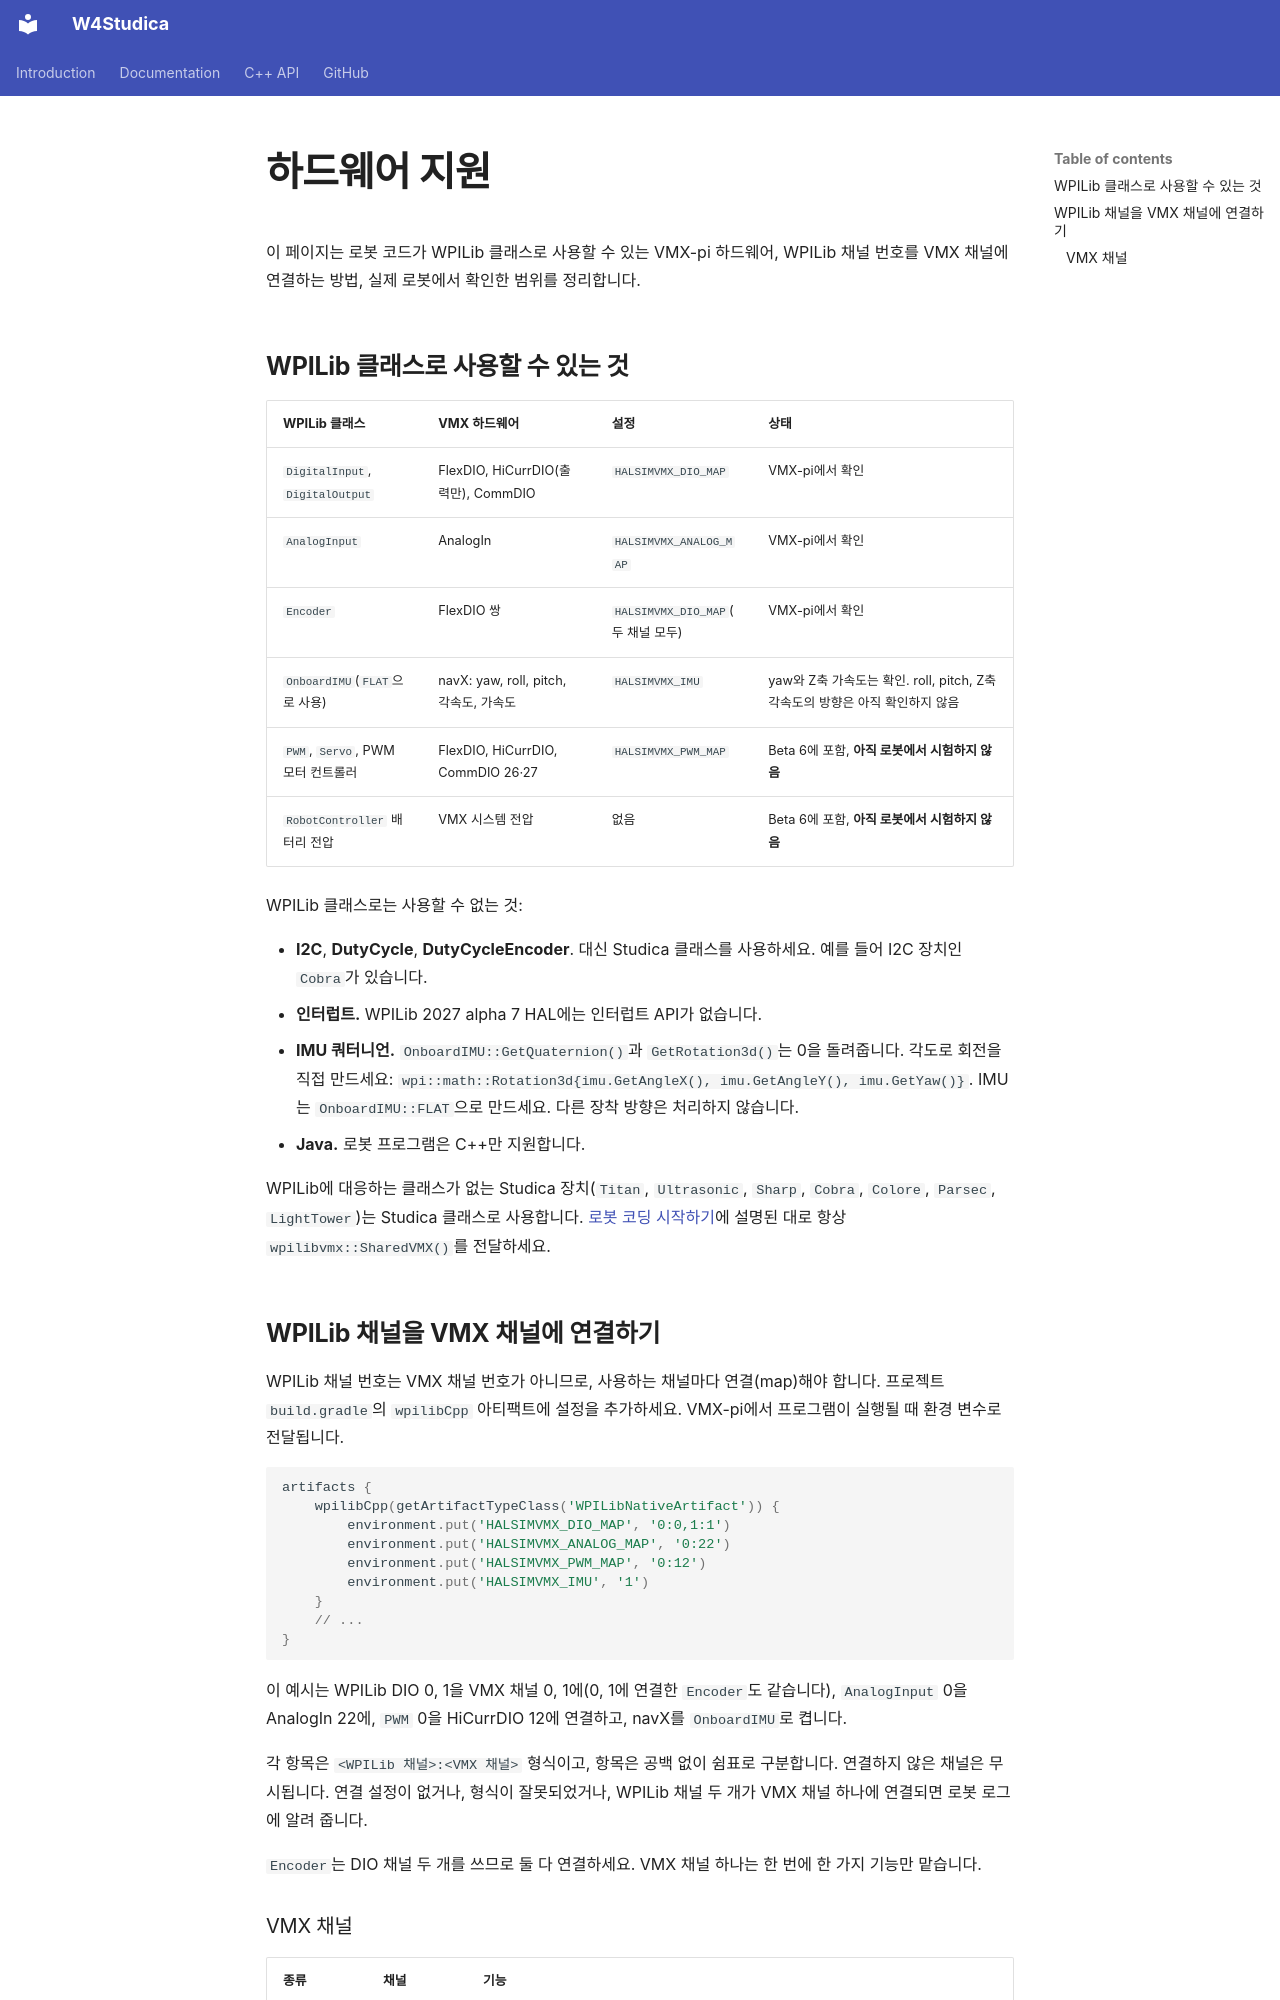

repository: wsuser1101/wsuser1101.github.io · page: ko/guides/vmx-pi/hardware-support/index.html · generator: mkdocs

---
title: 하드웨어 지원
---

이 페이지는 로봇 코드가 WPILib 클래스로 사용할 수 있는 VMX-pi 하드웨어, WPILib 채널 번호를 VMX 채널에 연결하는 방법, 실제 로봇에서 확인한 범위를 정리합니다.

## WPILib 클래스로 사용할 수 있는 것

| WPILib 클래스 | VMX 하드웨어 | 설정 | 상태 |
|---|---|---|---|
| `DigitalInput`, `DigitalOutput` | FlexDIO, HiCurrDIO(출력만), CommDIO | `HALSIMVMX_DIO_MAP` | VMX-pi에서 확인 |
| `AnalogInput` | AnalogIn | `HALSIMVMX_ANALOG_MAP` | VMX-pi에서 확인 |
| `Encoder` | FlexDIO 쌍 | `HALSIMVMX_DIO_MAP`(두 채널 모두) | VMX-pi에서 확인 |
| `OnboardIMU`(`FLAT`으로 사용) | navX: yaw, roll, pitch, 각속도, 가속도 | `HALSIMVMX_IMU` | yaw와 Z축 가속도는 확인. roll, pitch, Z축 각속도의 방향은 아직 확인하지 않음 |
| `PWM`, `Servo`, PWM 모터 컨트롤러 | FlexDIO, HiCurrDIO, CommDIO 26·27 | `HALSIMVMX_PWM_MAP` | Beta 6에 포함, **아직 로봇에서 시험하지 않음** |
| `RobotController` 배터리 전압 | VMX 시스템 전압 | 없음 | Beta 6에 포함, **아직 로봇에서 시험하지 않음** |

WPILib 클래스로는 사용할 수 없는 것:

- **I2C**, **DutyCycle**, **DutyCycleEncoder**. 대신 Studica 클래스를 사용하세요. 예를 들어 I2C 장치인 `Cobra`가 있습니다.
- **인터럽트.** WPILib 2027 alpha 7 HAL에는 인터럽트 API가 없습니다.
- **IMU 쿼터니언.** `OnboardIMU::GetQuaternion()`과 `GetRotation3d()`는 0을 돌려줍니다. 각도로 회전을 직접 만드세요: `wpi::math::Rotation3d{imu.GetAngleX(), imu.GetAngleY(), imu.GetYaw()}`. IMU는 `OnboardIMU::FLAT`으로 만드세요. 다른 장착 방향은 처리하지 않습니다.
- **Java.** 로봇 프로그램은 C++만 지원합니다.

WPILib에 대응하는 클래스가 없는 Studica 장치(`Titan`, `Ultrasonic`, `Sharp`, `Cobra`, `Colore`, `Parsec`, `LightTower`)는 Studica 클래스로 사용합니다. [로봇 코딩 시작하기](start-robot-coding.md)에 설명된 대로 항상 `wpilibvmx::SharedVMX()`를 전달하세요.

## WPILib 채널을 VMX 채널에 연결하기

WPILib 채널 번호는 VMX 채널 번호가 아니므로, 사용하는 채널마다 연결(map)해야 합니다. 프로젝트 `build.gradle`의 `wpilibCpp` 아티팩트에 설정을 추가하세요. VMX-pi에서 프로그램이 실행될 때 환경 변수로 전달됩니다.

```groovy
artifacts {
    wpilibCpp(getArtifactTypeClass('WPILibNativeArtifact')) {
        environment.put('HALSIMVMX_DIO_MAP', '0:0,1:1')
        environment.put('HALSIMVMX_ANALOG_MAP', '0:22')
        environment.put('HALSIMVMX_PWM_MAP', '0:12')
        environment.put('HALSIMVMX_IMU', '1')
    }
    // ...
}
```

이 예시는 WPILib DIO 0, 1을 VMX 채널 0, 1에(0, 1에 연결한 `Encoder`도 같습니다), `AnalogInput` 0을 AnalogIn 22에, `PWM` 0을 HiCurrDIO 12에 연결하고, navX를 `OnboardIMU`로 켭니다.

각 항목은 `<WPILib 채널>:<VMX 채널>` 형식이고, 항목은 공백 없이 쉼표로 구분합니다. 연결하지 않은 채널은 무시됩니다. 연결 설정이 없거나, 형식이 잘못되었거나, WPILib 채널 두 개가 VMX 채널 하나에 연결되면 로봇 로그에 알려 줍니다.

`Encoder`는 DIO 채널 두 개를 쓰므로 둘 다 연결하세요. VMX 채널 하나는 한 번에 한 가지 기능만 맡습니다.
